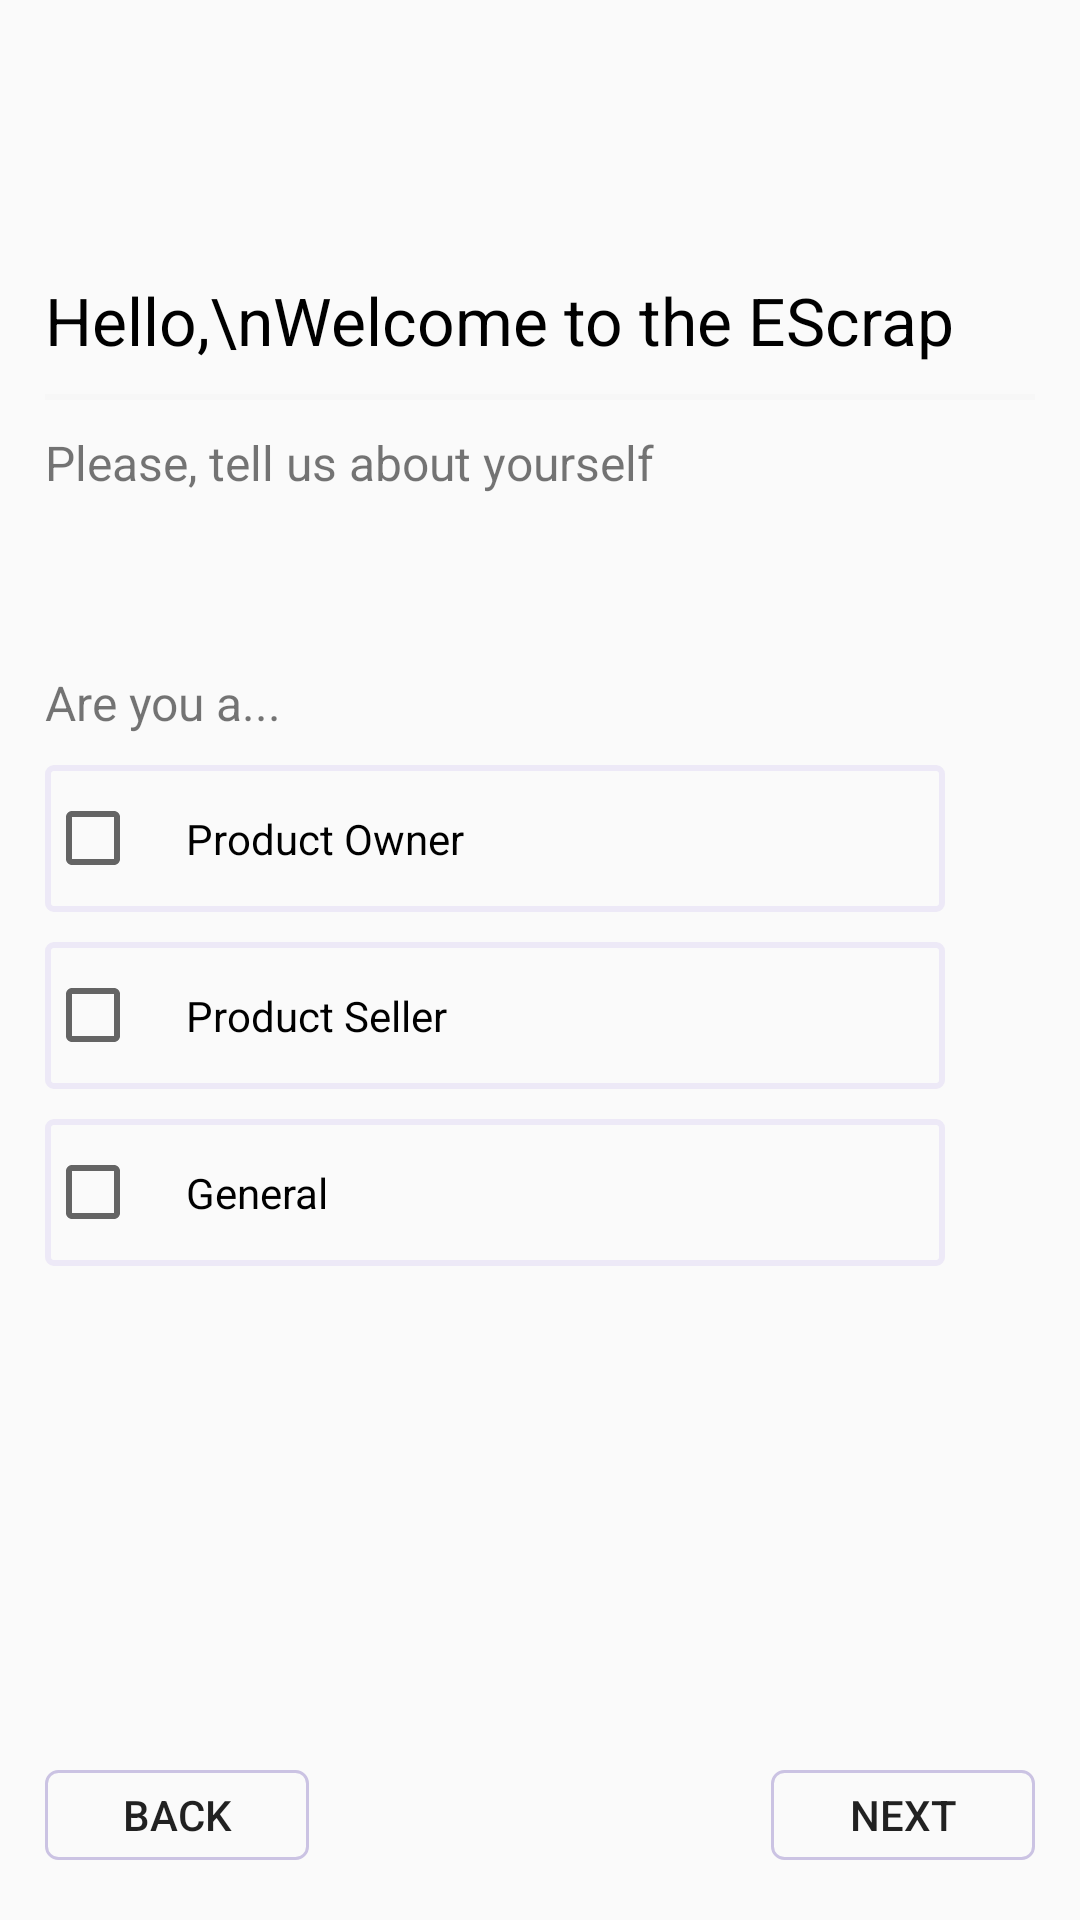

The Android layout XML behind this screen, and the referenced resources:
<!-- AndroidManifest.xml: application theme Theme.DogBreed -->
<!-- res/layout/layout_user_type_fragment.xml -->
<?xml version="1.0" encoding="utf-8"?>
<LinearLayout xmlns:android="http://schemas.android.com/apk/res/android"
    android:layout_width="match_parent"
    android:layout_height="match_parent"
    android:orientation="vertical">

    <RelativeLayout
        android:layout_width="match_parent"
        android:layout_height="match_parent"
        android:layout_weight="1">

        <TextView
            android:id="@+id/t1"
            android:layout_width="wrap_content"
            android:layout_height="wrap_content"
            android:layout_centerVertical="true"
            android:layout_marginLeft="15dp"
            android:layout_marginStart="15dp"
            android:text="Hello,\nWelcome to the EScrap"
            android:textColor="#000000"
            android:textSize="22dp"></TextView>

        <TextView
            android:id="@+id/t2"
            android:layout_width="wrap_content"
            android:layout_height="wrap_content"
            android:layout_below="@id/v1"
            android:layout_centerVertical="true"
            android:layout_marginLeft="15dp"
            android:layout_marginStart="15dp"
            android:layout_marginTop="10dp"
            android:text="Please, tell us about yourself"
            android:textSize="16dp"></TextView>

        <View
            android:id="@+id/v1"
            style="@style/proifleDetailsView"
            android:layout_below="@id/t1"
            android:layout_marginEnd="15dp"
            android:layout_marginStart="15dp"
            android:layout_marginTop="10dp" />

    </RelativeLayout>

    <RelativeLayout
        android:layout_width="match_parent"
        android:layout_height="match_parent"
        android:layout_weight="1">


        <CheckBox
            android:id="@+id/t1_productOwner"
            android:layout_width="match_parent"
            android:layout_height="wrap_content"
            android:layout_below="@id/are_you"
            android:layout_marginEnd="45dp"
            android:layout_marginLeft="15dp"
            android:layout_marginRight="45dp"
            android:layout_marginStart="15dp"
            android:layout_marginTop="10dp"
            android:background="@drawable/rectangle_round_box"
            android:padding="15dp"
            android:paddingLeft="15dp"
            android:paddingStart="15dp"
            android:text="Product Owner"></CheckBox>

        <CheckBox
            android:id="@+id/t2_productSeller"
            android:layout_width="match_parent"
            android:layout_height="wrap_content"
            android:layout_below="@id/t1_productOwner"
            android:layout_marginEnd="45dp"
            android:layout_marginLeft="15dp"
            android:layout_marginRight="45dp"
            android:layout_marginStart="15dp"
            android:layout_marginTop="10dp"
            android:background="@drawable/rectangle_round_box"
            android:padding="15dp"
            android:paddingLeft="15dp"
            android:paddingStart="15dp"
            android:text="Product Seller"></CheckBox>

        <CheckBox
            android:id="@+id/t3_general"
            android:layout_width="match_parent"
            android:layout_height="wrap_content"
            android:layout_below="@id/t2_productSeller"
            android:layout_marginEnd="45dp"
            android:layout_marginLeft="15dp"
            android:layout_marginRight="45dp"
            android:layout_marginStart="15dp"
            android:layout_marginTop="10dp"
            android:background="@drawable/rectangle_round_box"
            android:padding="15dp"
            android:paddingLeft="15dp"
            android:paddingStart="15dp"
            android:text="General"></CheckBox>

        <TextView
            android:id="@+id/are_you"
            android:layout_width="wrap_content"
            android:layout_height="wrap_content"
            android:layout_marginLeft="15dp"
            android:layout_marginStart="15dp"
            android:layout_marginTop="10dp"
            android:text="Are you a..."
            android:textSize="16dp"></TextView>


    </RelativeLayout>

    <RelativeLayout
        android:layout_width="match_parent"
        android:layout_height="match_parent"
        android:layout_weight="1">


        <Button
            android:id="@+id/btn_go_back"
            android:layout_width="wrap_content"
            android:layout_height="30dp"
            android:layout_alignParentBottom="true"
            android:layout_marginBottom="20dp"
            android:layout_marginLeft="15dp"
            android:layout_marginStart="15dp"
            android:background="@drawable/rounded_button_next_back"
            android:text="Back"></Button>

        <Button
            android:id="@+id/btn_go_next"
            android:layout_width="wrap_content"
            android:layout_height="30dp"
            android:layout_alignParentBottom="true"
            android:layout_alignParentRight="true"
            android:layout_marginBottom="20dp"
            android:layout_marginEnd="15dp"
            android:layout_marginLeft="15dp"
            android:layout_marginStart="15dp"
            android:background="@drawable/rounded_button_next_back"
            android:text="NexT"></Button>


    </RelativeLayout>
</LinearLayout>
<!-- resources referenced by this layout -->
<resources>
  <!-- drawable rectangle_round_box (drawable) -->
  <shape xmlns:android="http://schemas.android.com/apk/res/android"
      android:shape="rectangle">
  
      <corners android:radius="2dip" />
  
      <stroke
  
          android:width="2dip"
          android:color="#ede9f7" />
  
  
  </shape>
  <!-- drawable rounded_button_next_back (drawable) -->
  <shape xmlns:android="http://schemas.android.com/apk/res/android"
      android:shape="rectangle">
  
      <corners android:radius="4dip" />
  
      <stroke
          android:width="1dip"
          android:color="#CBC3E3" />
  
  
  </shape>
  <style name="proifleDetailsView">
          <item name="android:layout_width">match_parent</item>
          <item name="android:layout_height">2dp</item>
          <item name="android:background">@color/profileAccentColor</item>
          <item name="android:layout_marginTop">5dp</item>
      </style>
  <style name="Theme.DogBreed" parent="Theme.AppCompat.DayNight.DarkActionBar">
          
          <item name="colorPrimary">#11a63d</item>
          <item name="colorPrimaryVariant">#000000</item>
          <item name="colorOnPrimary">#000000</item>
          
          <item name="colorSecondary">@color/teal_200</item>
          <item name="colorSecondaryVariant">@color/teal_700</item>
          <item name="colorOnSecondary">@color/black</item>
          
          <item name="android:statusBarColor" tools:targetApi="l">?attr/colorPrimaryVariant</item>
          
  
      </style>
  <color name="profileAccentColor">#F7F7F7</color>
  <color name="teal_200">#FF03DAC5</color>
  <color name="teal_700">#FF018786</color>
  <color name="black">#FF000000</color>
</resources>
